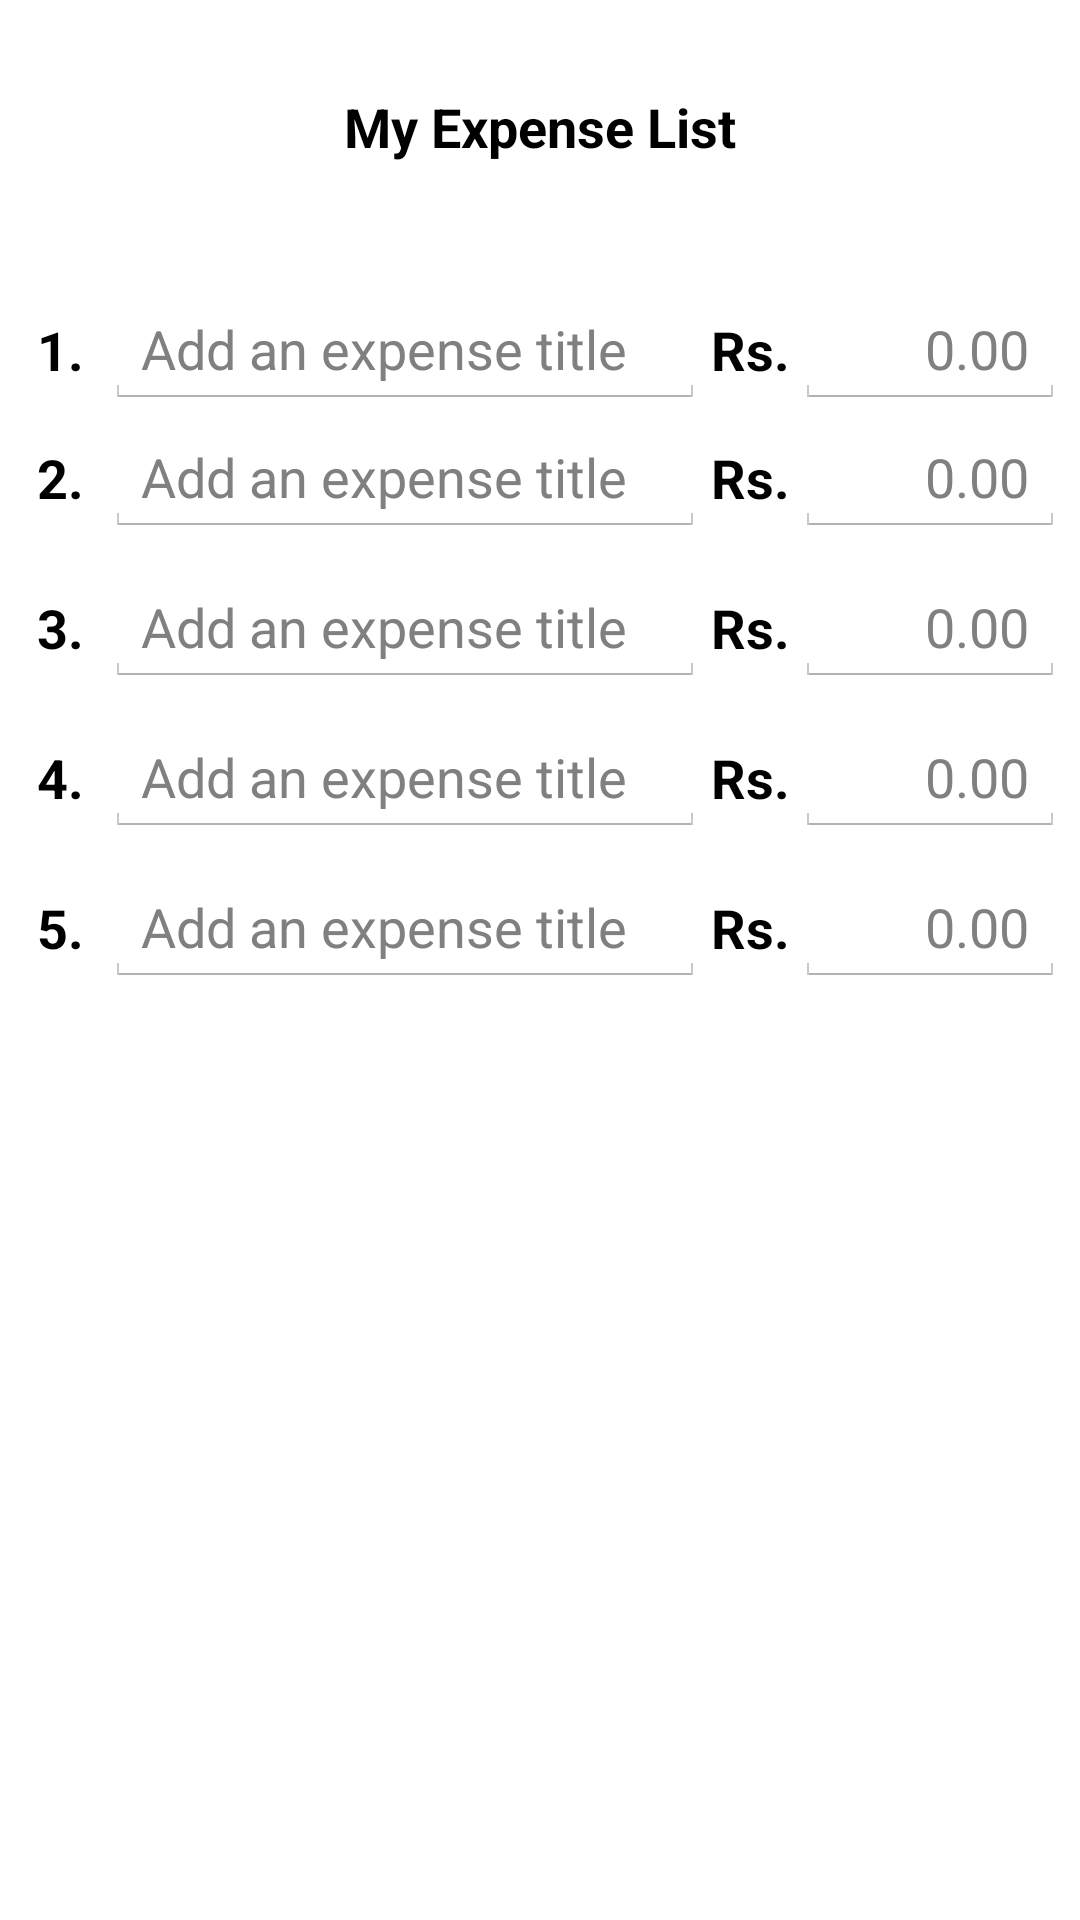

The Android layout XML behind this screen, and the referenced resources:
<!-- AndroidManifest.xml: application theme AppTheme -->
<!-- res/layout/add_expense.xml -->
<?xml version="1.0" encoding="utf-8"?>
<GridLayout xmlns:android="http://schemas.android.com/apk/res/android"
    android:layout_width="match_parent"
    android:layout_height="match_parent">


    <LinearLayout
        android:layout_width="match_parent"
        android:layout_height="wrap_content"
        android:layout_column="0"
        android:layout_gravity="left|top"
        android:layout_row="0"
        android:gravity="center"
        android:orientation="vertical">

        <TextView
            android:id="@+id/addexpenseLabel"
            android:layout_width="fill_parent"
            android:layout_height="wrap_content"
            android:layout_marginTop="@dimen/top_margin_30"
            android:layout_marginBottom="@dimen/top_margin_15"
            android:gravity="center"
            android:text="@string/add_expense_text"
            android:textAppearance="?android:attr/textAppearanceMedium"
            android:textSize="@dimen/text_size_18"
            android:textStyle="bold"
            android:typeface="sans" />
    </LinearLayout>

    <LinearLayout
        android:layout_width="match_parent"
        android:layout_height="wrap_content"
        android:layout_column="0"
        android:layout_gravity="left|top"
        android:layout_row="1"
        android:gravity="center"
        android:orientation="horizontal">

        <TextView
            android:id="@+id/addexpense1Label"
            android:layout_width="30dp"
            android:layout_height="50dp"
            android:layout_marginTop="@dimen/top_margin_15"
            android:gravity="center"
            android:text="@string/add_expense_1_text"
            android:textAppearance="?android:attr/textAppearanceMedium"
            android:textSize="@dimen/text_size_18"
            android:textStyle="bold"
            android:typeface="sans" />

        <EditText
            android:id="@+id/addexpense1Title"
            android:layout_width="200dp"
            android:layout_height="wrap_content"
            android:layout_marginTop="@dimen/top_margin_15"
            android:ems="10"
            android:hint="@string/expense_title"
            android:inputType="textPersonName"
            android:textSize="@dimen/text_size_18"
            android:typeface="sans" />

        <TextView
            android:id="@+id/addexpense1Curr"
            android:layout_width="30dp"
            android:layout_height="50dp"
            android:layout_marginTop="@dimen/top_margin_15"
            android:gravity="center"
            android:text="@string/expense_currency"
            android:textAppearance="?android:attr/textAppearanceMedium"
            android:textSize="@dimen/text_size_18"
            android:textStyle="bold"
            android:typeface="sans" />

        <EditText
            android:id="@+id/addexpense1Value"
            android:layout_width="90dp"
            android:layout_height="wrap_content"
            android:layout_marginTop="@dimen/top_margin_15"
            android:ems="10"
            android:gravity="right"
            android:hint="@string/expense_value"
            android:inputType="text|numberDecimal"
            android:textSize="@dimen/text_size_18"
            android:typeface="sans" />
    </LinearLayout>

    <LinearLayout
        android:layout_width="match_parent"
        android:layout_height="wrap_content"
        android:layout_column="0"
        android:layout_gravity="left|top"
        android:layout_row="2"
        android:gravity="center"
        android:orientation="horizontal">

        <TextView
            android:id="@+id/addexpense2Label"
            android:layout_width="30dp"
            android:layout_height="50dp"
            android:gravity="center"
            android:text="@string/add_expense_2_text"
            android:textAppearance="?android:attr/textAppearanceMedium"
            android:textSize="@dimen/text_size_18"
            android:textStyle="bold"
            android:typeface="sans" />

        <EditText
            android:id="@+id/addexpense2Title"
            android:layout_width="200dp"
            android:layout_height="wrap_content"
            android:ems="10"
            android:hint="@string/expense_title"
            android:inputType="textPersonName"
            android:textSize="@dimen/text_size_18"
            android:typeface="sans" />

        <TextView
            android:id="@+id/addexpense2Curr"
            android:layout_width="30dp"
            android:layout_height="50dp"
            android:gravity="center"
            android:text="@string/expense_currency"
            android:textAppearance="?android:attr/textAppearanceMedium"
            android:textSize="@dimen/text_size_18"
            android:textStyle="bold"
            android:typeface="sans" />

        <EditText
            android:id="@+id/addexpense2Value"
            android:layout_width="90dp"
            android:layout_height="wrap_content"
            android:ems="10"
            android:gravity="right"
            android:hint="@string/expense_value"
            android:inputType="text|numberDecimal"
            android:textSize="@dimen/text_size_18"
            android:typeface="sans" />
    </LinearLayout>

    <LinearLayout
        android:layout_width="match_parent"
        android:layout_height="wrap_content"
        android:layout_column="0"
        android:layout_gravity="left|top"
        android:layout_row="3"
        android:gravity="center"
        android:orientation="horizontal">

        <TextView
            android:id="@+id/addexpense3Label"
            android:layout_width="30dp"
            android:layout_height="50dp"
            android:gravity="center"
            android:text="@string/add_expense_3_text"
            android:textAppearance="?android:attr/textAppearanceMedium"
            android:textSize="@dimen/text_size_18"
            android:textStyle="bold"
            android:typeface="sans" />

        <EditText
            android:id="@+id/addexpense3Title"
            android:layout_width="200dp"
            android:layout_height="wrap_content"
            android:ems="10"
            android:hint="@string/expense_title"
            android:inputType="textPersonName"
            android:textSize="@dimen/text_size_18"
            android:typeface="sans" />

        <TextView
            android:id="@+id/addexpense3Curr"
            android:layout_width="30dp"
            android:layout_height="50dp"
            android:gravity="center"
            android:text="@string/expense_currency"
            android:textAppearance="?android:attr/textAppearanceMedium"
            android:textSize="@dimen/text_size_18"
            android:textStyle="bold"
            android:typeface="sans" />

        <EditText
            android:id="@+id/addexpense3Value"
            android:layout_width="90dp"
            android:layout_height="wrap_content"
            android:ems="10"
            android:gravity="right"
            android:hint="@string/expense_value"
            android:inputType="textPersonName"
            android:textSize="@dimen/text_size_18"
            android:typeface="sans" />
    </LinearLayout>

    <LinearLayout
        android:layout_width="match_parent"
        android:layout_height="wrap_content"
        android:layout_column="0"
        android:layout_gravity="left|top"
        android:layout_row="4"
        android:gravity="center"
        android:orientation="horizontal">

        <TextView
            android:id="@+id/addexpense4Label"
            android:layout_width="30dp"
            android:layout_height="50dp"
            android:gravity="center"
            android:text="@string/add_expense_4_text"
            android:textAppearance="?android:attr/textAppearanceMedium"
            android:textSize="@dimen/text_size_18"
            android:textStyle="bold"
            android:typeface="sans" />

        <EditText
            android:id="@+id/addexpense4Title"
            android:layout_width="200dp"
            android:layout_height="wrap_content"
            android:ems="10"
            android:hint="@string/expense_title"
            android:inputType="textPersonName"
            android:textSize="@dimen/text_size_18"
            android:typeface="sans" />

        <TextView
            android:id="@+id/addexpense4Curr"
            android:layout_width="30dp"
            android:layout_height="50dp"
            android:gravity="center"
            android:text="@string/expense_currency"
            android:textAppearance="?android:attr/textAppearanceMedium"
            android:textSize="@dimen/text_size_18"
            android:textStyle="bold"
            android:typeface="sans" />

        <EditText
            android:id="@+id/addexpense4Value"
            android:layout_width="90dp"
            android:layout_height="wrap_content"
            android:ems="10"
            android:gravity="right"
            android:hint="@string/expense_value"
            android:inputType="text|numberDecimal"
            android:textSize="@dimen/text_size_18"
            android:typeface="sans" />
    </LinearLayout>

    <LinearLayout
        android:layout_width="match_parent"
        android:layout_height="wrap_content"
        android:layout_column="0"
        android:layout_gravity="left|top"
        android:layout_row="5"
        android:gravity="center"
        android:orientation="horizontal">

        <TextView
            android:id="@+id/addexpense5Label"
            android:layout_width="30dp"
            android:layout_height="50dp"
            android:gravity="center"
            android:text="@string/add_expense_5_text"
            android:textAppearance="?android:attr/textAppearanceMedium"
            android:textSize="@dimen/text_size_18"
            android:textStyle="bold"
            android:typeface="sans" />

        <EditText
            android:id="@+id/addexpense5Title"
            android:layout_width="200dp"
            android:layout_height="wrap_content"
            android:ems="10"
            android:hint="@string/expense_title"
            android:inputType="textPersonName"
            android:textSize="@dimen/text_size_18"
            android:typeface="sans" />

        <TextView
            android:id="@+id/addexpense5Curr"
            android:layout_width="30dp"
            android:layout_height="50dp"
            android:gravity="center"
            android:text="@string/expense_currency"
            android:textAppearance="?android:attr/textAppearanceMedium"
            android:textSize="@dimen/text_size_18"
            android:textStyle="bold"
            android:typeface="sans" />

        <EditText
            android:id="@+id/addexpense5Value"
            android:layout_width="90dp"
            android:layout_height="wrap_content"
            android:ems="10"
            android:gravity="right"
            android:hint="@string/expense_value"
            android:inputType="text|numberDecimal"
            android:textSize="@dimen/text_size_18"
            android:typeface="sans" />
    </LinearLayout>

    <LinearLayout
        android:layout_width="match_parent"
        android:layout_height="wrap_content"
        android:layout_column="0"
        android:layout_gravity="center_horizontal|top"
        android:layout_row="6"
        android:gravity="center"
        android:orientation="vertical">

        <Button
            android:id="@+id/submitExpense"
            android:layout_width="300dp"
            android:layout_height="wrap_content"
            android:layout_marginTop="@dimen/top_margin_45"
            android:background="@drawable/create"
            android:onClick="submitExpense"
            android:text="@string/expense_button_text"
            android:textColor="@color/button_text"
            android:textSize="@dimen/text_size_18"
            android:textStyle="bold"
            android:typeface="sans" />
    </LinearLayout>
</GridLayout>
<!-- resources referenced by this layout -->
<resources>
  <color name="button_text">#FFFFFF</color>
  <dimen name="text_size_18">18sp</dimen>
  <dimen name="top_margin_15">15dp</dimen>
  <dimen name="top_margin_30">30dp</dimen>
  <dimen name="top_margin_45">45dp</dimen>
  <string name="add_expense_1_text">1.</string>
  <string name="add_expense_2_text">2.</string>
  <string name="add_expense_3_text">3.</string>
  <string name="add_expense_4_text">4.</string>
  <string name="add_expense_5_text">5.</string>
  <string name="add_expense_text">My Expense List</string>
  <string name="expense_button_text">Submit</string>
  <string name="expense_currency">Rs.</string>
  <string name="expense_title">Add an expense title</string>
  <string name="expense_value">0.00</string>
  <style name="AppTheme" parent="AppBaseTheme">
          
      </style>
  <style name="AppBaseTheme" parent="android:Theme.Holo.Light.DarkActionBar" />
</resources>
